Labelled photos from "dataset", an image-classification folder in stahiomar/Cat-Breed-Classification-using-CNN. The possible labels are: orange cat, siamese cat, sphynx cat.

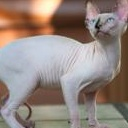
Label: sphynx cat

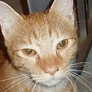
Label: orange cat

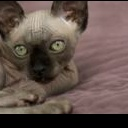
Label: sphynx cat

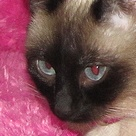
Label: siamese cat

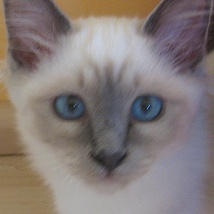
Label: siamese cat

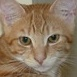
Label: orange cat
